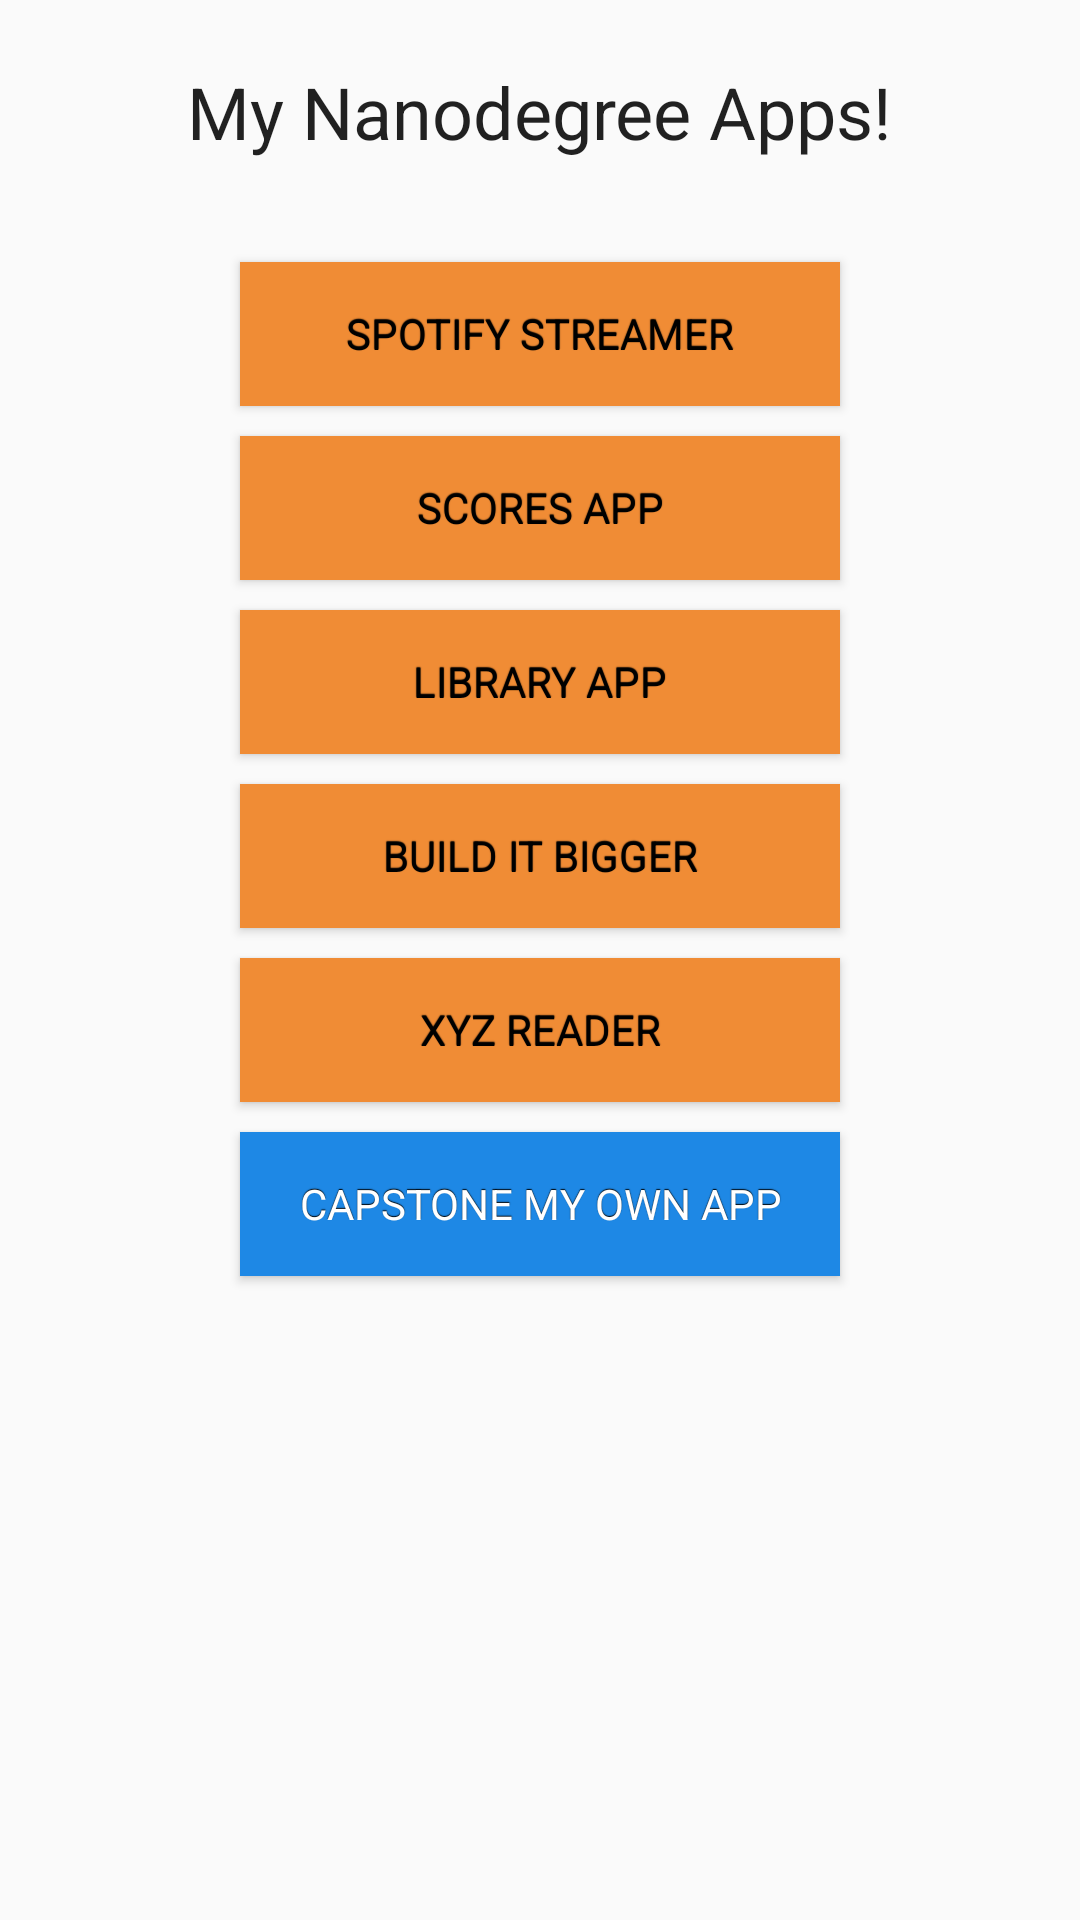

This screen was rendered from an Android layout file. Write that file and the resources it references.
<!-- AndroidManifest.xml: application theme AppTheme -->
<!-- res/layout/fragment_main.xml -->
<ScrollView xmlns:android="http://schemas.android.com/apk/res/android"
    xmlns:tools="http://schemas.android.com/tools"
    android:layout_width="fill_parent"
    android:layout_height="wrap_content">

    <RelativeLayout
        android:layout_width="match_parent"
        android:layout_height="match_parent"
        android:paddingTop="@dimen/activity_vertical_margin"
        tools:context=".MainActivityFragment">

        <TextView
            android:id="@+id/title"
            style="@style/AppTitle"
            android:layout_width="wrap_content"
            android:layout_height="wrap_content"
            android:layout_centerHorizontal="true"
            android:layout_margin="5dp"
            android:paddingBottom="@dimen/title_bottom_margin"
            android:text="@string/my_title" />

        <Button
            android:id="@+id/button_app1"
            style="@style/ButtonPracticeApp"
            android:layout_width="@dimen/button_width"
            android:layout_height="wrap_content"
            android:layout_below="@+id/title"
            android:layout_centerHorizontal="true"
            android:layout_margin="5dp"
            android:padding="@dimen/abc_button_padding_vertical_material"
            android:text="@string/media_streamer" />

        <Button
            android:id="@+id/button_app2"
            style="@style/ButtonPracticeApp"
            android:layout_width="@dimen/button_width"
            android:layout_height="wrap_content"
            android:layout_below="@+id/button_app1"
            android:layout_centerHorizontal="true"
            android:layout_margin="5dp"
            android:text="@string/super_duo1" />

        <Button
            android:id="@+id/button_app3"
            style="@style/ButtonPracticeApp"
            android:layout_width="@dimen/button_width"
            android:layout_height="wrap_content"
            android:layout_below="@+id/button_app2"
            android:layout_centerHorizontal="true"
            android:layout_margin="5dp"
            android:text="@string/super_duo2" />

        <Button
            android:id="@+id/button_app4"
            style="@style/ButtonPracticeApp"
            android:layout_width="@dimen/button_width"
            android:layout_height="wrap_content"
            android:layout_below="@+id/button_app3"
            android:layout_centerHorizontal="true"
            android:layout_margin="5dp"
            android:text="@string/ant_terminator" />

        <Button
            android:id="@+id/button_app5"
            style="@style/ButtonPracticeApp"
            android:layout_width="@dimen/button_width"
            android:layout_height="wrap_content"
            android:layout_below="@+id/button_app4"
            android:layout_centerHorizontal="true"
            android:layout_margin="5dp"
            android:text="@string/materialize" />

        <Button
            android:id="@+id/button_myapp"
            style="@style/ButtonMyApp"
            android:layout_width="@dimen/button_width"
            android:layout_height="wrap_content"
            android:layout_below="@+id/button_app5"
            android:layout_centerHorizontal="true"
            android:layout_margin="5dp"
            android:text="@string/capstone" />
    </RelativeLayout>
</ScrollView>
<!-- resources referenced by this layout -->
<resources>
  <dimen name="activity_vertical_margin">16dp</dimen>
  <dimen name="button_width">200dp</dimen>
  <dimen name="title_bottom_margin">24dp</dimen>
  <string name="ant_terminator">BUILD IT BIGGER</string>
  <string name="capstone">CAPSTONE MY OWN APP</string>
  <string name="materialize">XYZ READER</string>
  <string name="media_streamer">SPOTIFY STREAMER</string>
  <string name="my_title">My Nanodegree Apps!</string>
  <string name="super_duo1">SCORES APP</string>
  <string name="super_duo2">LIBRARY APP</string>
  <style name="AppTitle" parent="@android:style/TextAppearance.Medium">
          <item name="android:textSize">24dip</item>
          <item name="android:focusable">false</item>
          <item name="android:clickable">false</item>
      </style>
  <style name="ButtonMyApp" parent="@android:style/Widget.Button">
          <item name="android:textColor">#FFFFFFFF</item>
          <item name="android:background">#1e88e5</item>
          <item name="android:shadowColor">#FF000000</item>
          <item name="android:shadowDx">0</item>
          <item name="android:shadowDy">-1</item>
          <item name="android:shadowRadius">0.2</item>
          <item name="android:textSize">14dip</item>
          <item name="android:focusable">true</item>
          <item name="android:clickable">true</item>
      </style>
  <style name="ButtonPracticeApp" parent="@android:style/Widget.Button">
          <item name="android:shadowColor">#FF000000</item>
          <item name="android:background">#F08C35</item>
          <item name="android:shadowDx">0</item>
          <item name="android:shadowDy">-1</item>
          <item name="android:shadowRadius">0.2</item>
          <item name="android:textSize">14dip</item>
          <item name="android:focusable">true</item>
          <item name="android:clickable">true</item>
      </style>
  <style name="AppTheme" parent="Theme.AppCompat.Light.DarkActionBar">
          
      </style>
</resources>
